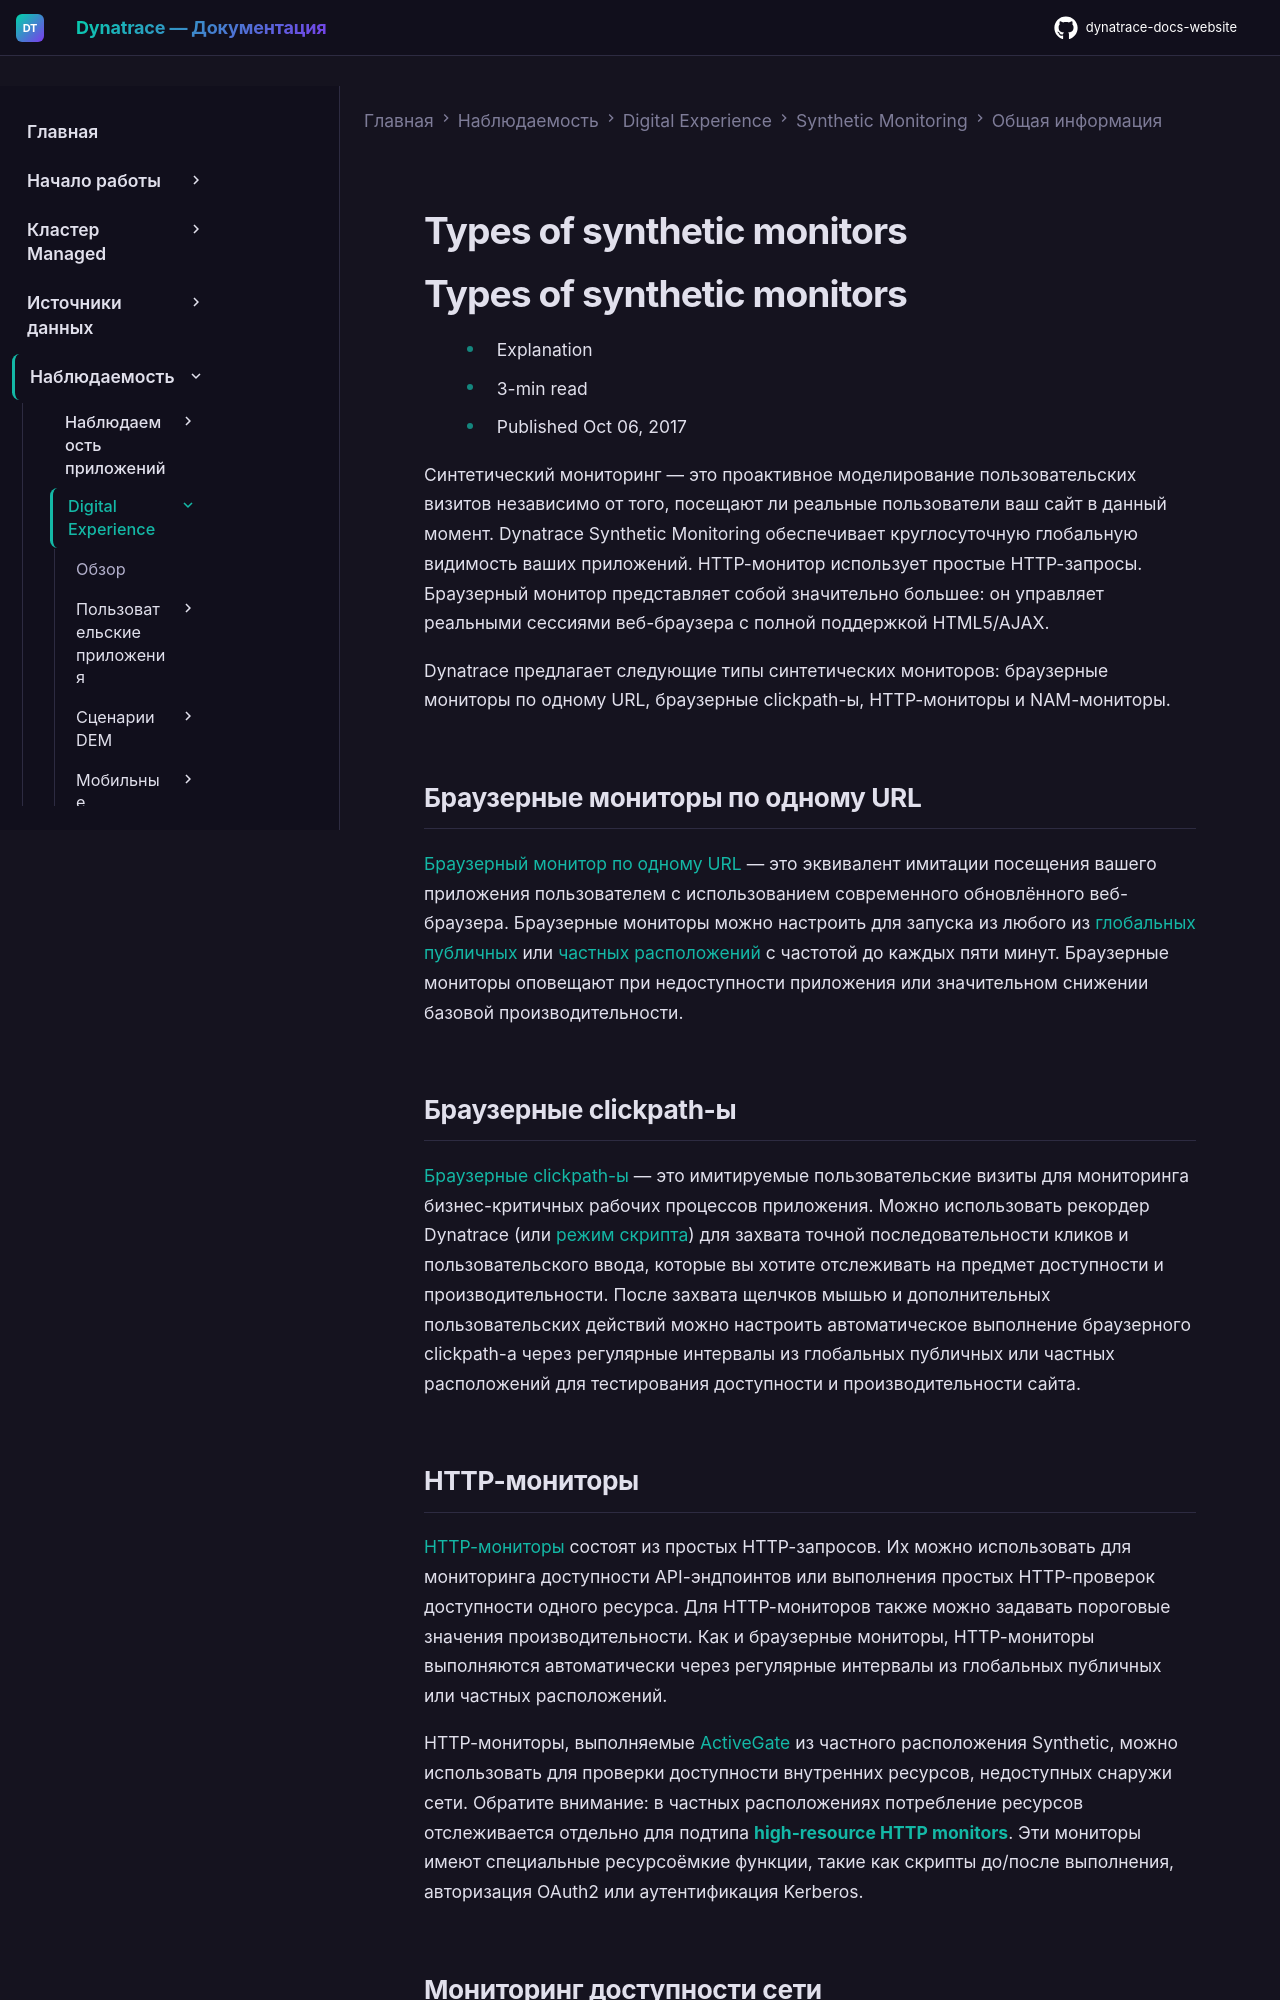

repository: Yerkebulan-Ardabayev/dynatrace-docs-website · page: managed-ru/observe/digital-experience/synthetic-monitoring/general-information/types-of-synthetic-monitors/index.html · generator: mkdocs

---
title: Types of synthetic monitors
source: https://docs.dynatrace.com/managed/observe/digital-experience/synthetic-monitoring/general-information/types-of-synthetic-monitors
scraped: 2026-05-12T11:31:46.476614
---

# Types of synthetic monitors

# Types of synthetic monitors

* Explanation
* 3-min read
* Published Oct 06, 2017

Синтетический мониторинг — это проактивное моделирование пользовательских визитов независимо от того, посещают ли реальные пользователи ваш сайт в данный момент. Dynatrace Synthetic Monitoring обеспечивает круглосуточную глобальную видимость ваших приложений. HTTP-монитор использует простые HTTP-запросы. Браузерный монитор представляет собой значительно большее: он управляет реальными сессиями веб-браузера с полной поддержкой HTML5/AJAX.

Dynatrace предлагает следующие типы синтетических мониторов: браузерные мониторы по одному URL, браузерные clickpath-ы, HTTP-мониторы и NAM-мониторы.

## Браузерные мониторы по одному URL

[Браузерный монитор по одному URL](/managed/observe/digital-experience/synthetic-monitoring/browser-monitors/create-a-single-url-browser-monitor "Узнайте, как настроить браузерный монитор по одному URL для проверки доступности сайта.") — это эквивалент имитации посещения вашего приложения пользователем с использованием современного обновлённого веб-браузера. Браузерные мониторы можно настроить для запуска из любого из [глобальных публичных](/managed/observe/digital-experience/synthetic-monitoring/general-information/public-synthetic-locations "Узнайте обо всех доступных публичных расположениях Synthetic Monitoring.") или [частных расположений](/managed/observe/digital-experience/synthetic-monitoring/private-synthetic-locations/create-a-private-synthetic-location "Узнайте, как создать частное расположение для синтетического мониторинга.") с частотой до каждых пяти минут. Браузерные мониторы оповещают при недоступности приложения или значительном снижении базовой производительности.

## Браузерные clickpath-ы

[Браузерные clickpath-ы](/managed/observe/digital-experience/synthetic-monitoring/browser-monitors/record-a-browser-clickpath "Узнайте, как записать браузерный clickpath для мониторинга доступности и производительности приложения.") — это имитируемые пользовательские визиты для мониторинга бизнес-критичных рабочих процессов приложения. Можно использовать рекордер Dynatrace (или [режим скрипта](/managed/observe/digital-experience/synthetic-monitoring/browser-monitors/script-mode-for-browser-monitor-configuration "Создавайте и редактируйте браузерные мониторы в формате JSON.")) для захвата точной последовательности кликов и пользовательского ввода, которые вы хотите отслеживать на предмет доступности и производительности. После захвата щелчков мышью и дополнительных пользовательских действий можно настроить автоматическое выполнение браузерного clickpath-а через регулярные интервалы из глобальных публичных или частных расположений для тестирования доступности и производительности сайта.
